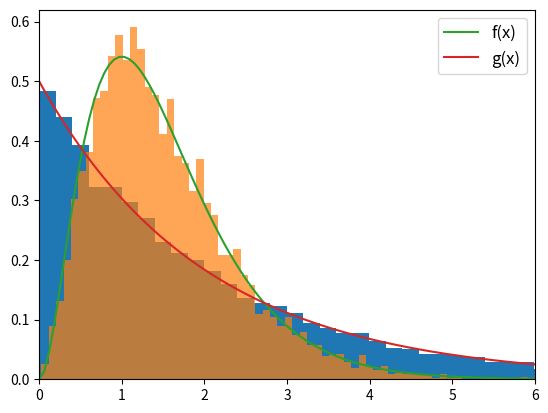

Recreate this plot in Python.
import math
import numpy as np
import matplotlib.pyplot as plt

pdf = lambda x: 4 * (x ** 2) * np.exp(-2 * x)
g_func = lambda x: 0.5 * np.exp(-x / 2)
C = 2
loops = 10000
number_array = []
y_pdf = [pdf(i) for i in np.linspace(0, 6, 100)]
y_g_func = [g_func(i) for i in np.linspace(0, 6, 100)]
uniform = []
i = 0
for i in range(loops):
    u = np.random.uniform(0, 1)
    y = - 2 * math.log(1 - np.random.uniform(0, 1), math.e)
    uniform.append(y)
    if C * g_func(y) * u < pdf(y):
        number_array.append(y)

plt.hist(uniform, bins=100, density=True)
plt.hist(number_array, bins=100, density=True, alpha=0.7)
plt.xlim([0, 6])
plt.plot(np.linspace(0, 6, 100), y_pdf, label='f(x)')
plt.plot(np.linspace(0, 6, 100), y_g_func, label='g(x)')
plt.legend(loc='upper right', fontsize='large')
plt.show()
